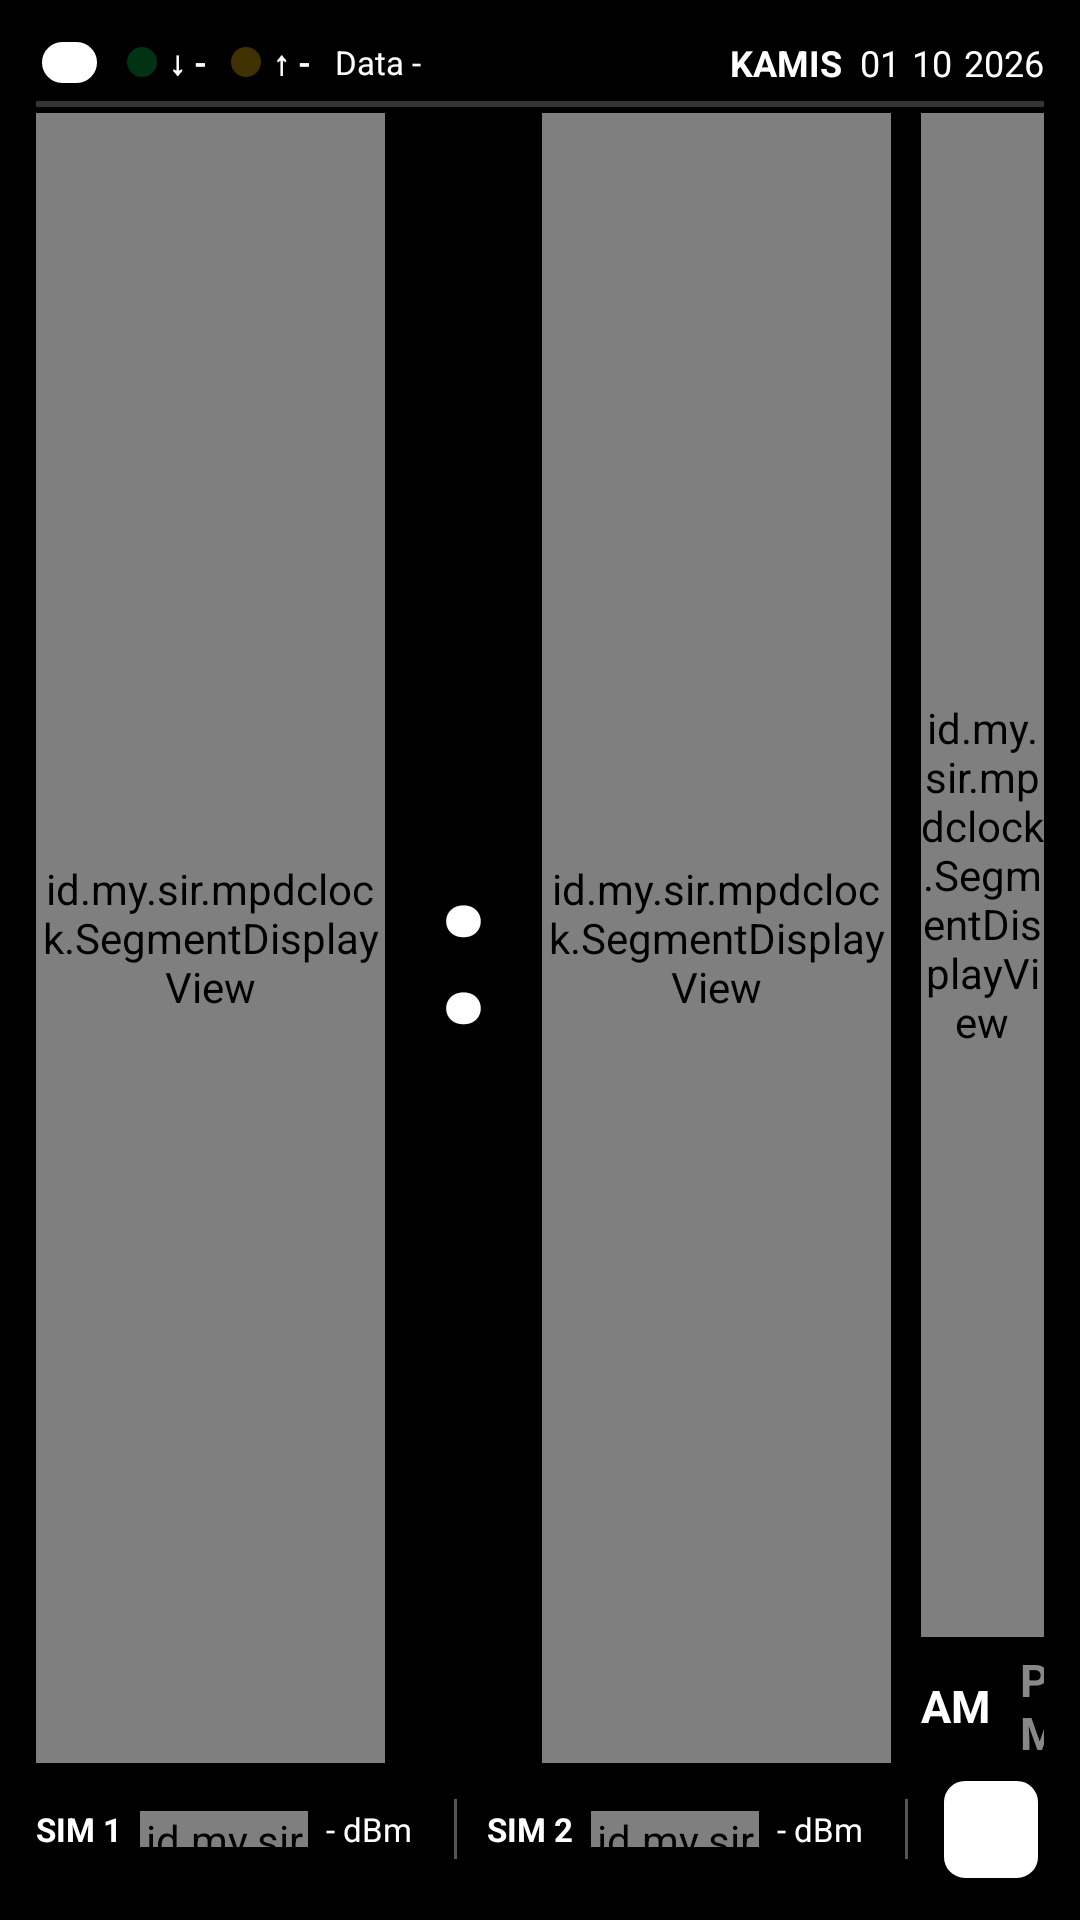

Write the Android layout XML for this screen, with the resource values it uses.
<!-- AndroidManifest.xml: application theme Theme.JamDigital -->
<!-- res/layout/activity_main_full.xml -->
<?xml version="1.0" encoding="utf-8"?>
<FrameLayout xmlns:android="http://schemas.android.com/apk/res/android"
    android:id="@+id/rootFrame"
    android:layout_width="match_parent"
    android:layout_height="match_parent"
    android:background="@android:color/black"
    android:keepScreenOn="true">

    <LinearLayout
        android:layout_width="match_parent"
        android:layout_height="match_parent"
        android:orientation="vertical"
        android:padding="12dp">

        
        <LinearLayout
            android:layout_width="match_parent"
            android:layout_height="wrap_content"
            android:gravity="center_vertical"
            android:orientation="horizontal">

            <TextView
                android:id="@+id/netBadge"
                android:layout_width="wrap_content"
                android:layout_height="wrap_content"
                android:background="@drawable/badge_outline"
                android:paddingHorizontal="5dp"
                android:paddingVertical="2dp"
                android:text="4G"
                android:textColor="@android:color/white"
                android:textSize="10sp"
                android:textStyle="bold" />

            <View
                android:id="@+id/ledDown"
                android:layout_width="10dp"
                android:layout_height="10dp"
                android:layout_marginStart="8dp"
                android:alpha="0.25"
                android:background="@drawable/led_green" />

            <TextView
                android:id="@+id/dlSpeed"
                android:layout_width="wrap_content"
                android:layout_height="wrap_content"
                android:layout_marginStart="4dp"
                android:maxLines="1"
                android:text="↓ -"
                android:textColor="@android:color/white"
                android:textSize="11sp"
                android:textStyle="bold" />

            <View
                android:id="@+id/ledUp"
                android:layout_width="10dp"
                android:layout_height="10dp"
                android:layout_marginStart="8dp"
                android:alpha="0.25"
                android:background="@drawable/led_yellow" />

            <TextView
                android:id="@+id/ulSpeed"
                android:layout_width="wrap_content"
                android:layout_height="wrap_content"
                android:layout_marginStart="4dp"
                android:maxLines="1"
                android:text="↑ -"
                android:textColor="@android:color/white"
                android:textSize="11sp"
                android:textStyle="bold" />

            <TextView
                android:id="@+id/dataUsageText"
                android:layout_width="wrap_content"
                android:layout_height="wrap_content"
                android:layout_marginStart="8dp"
                android:maxLines="1"
                android:text="Data -"
                android:textColor="@android:color/white"
                android:textSize="11sp" />

            <View
                android:layout_width="0dp"
                android:layout_height="1dp"
                android:layout_weight="1" />

            <TextView
                android:id="@+id/dayNameText"
                android:layout_width="wrap_content"
                android:layout_height="wrap_content"
                android:text="KAMIS"
                android:textColor="@android:color/white"
                android:textSize="12sp"
                android:textStyle="bold" />

            <TextView
                android:id="@+id/dateDayText"
                android:layout_width="wrap_content"
                android:layout_height="wrap_content"
                android:layout_marginStart="6dp"
                android:text="01"
                android:textColor="@android:color/white"
                android:textSize="12sp" />

            <TextView
                android:id="@+id/dateMonthText"
                android:layout_width="wrap_content"
                android:layout_height="wrap_content"
                android:layout_marginStart="4dp"
                android:text="10"
                android:textColor="@android:color/white"
                android:textSize="12sp" />

            <TextView
                android:id="@+id/dateYearText"
                android:layout_width="wrap_content"
                android:layout_height="wrap_content"
                android:layout_marginStart="4dp"
                android:text="2026"
                android:textColor="@android:color/white"
                android:textSize="12sp" />
        </LinearLayout>

        <View
            android:id="@+id/dividerTop"
            android:layout_width="match_parent"
            android:layout_height="2dp"
            android:layout_marginTop="4dp"
            android:layout_marginBottom="2dp"
            android:background="#333333" />

        
        <LinearLayout
            android:id="@+id/clockBox"
            android:layout_width="match_parent"
            android:layout_height="0dp"
            android:layout_weight="1"
            android:gravity="center"
            android:orientation="horizontal">

            <id.my.sir.mpdclock.SegmentDisplayView
                android:id="@+id/hourView"
                android:layout_width="0dp"
                android:layout_height="match_parent"
                android:layout_weight="1" />

            <TextView
                android:id="@+id/colonView"
                android:layout_width="wrap_content"
                android:layout_height="wrap_content"
                android:layout_marginHorizontal="16dp"
                android:text=":"
                android:textColor="@android:color/white"
                android:textSize="72sp"
                android:textStyle="bold" />

            <id.my.sir.mpdclock.SegmentDisplayView
                android:id="@+id/minView"
                android:layout_width="0dp"
                android:layout_height="match_parent"
                android:layout_weight="1" />

            <LinearLayout
                android:layout_width="0dp"
                android:layout_height="match_parent"
                android:layout_marginStart="10dp"
                android:layout_weight="0.35"
                android:gravity="center_horizontal"
                android:orientation="vertical">

                <id.my.sir.mpdclock.SegmentDisplayView
                    android:id="@+id/secView"
                    android:layout_width="match_parent"
                    android:layout_height="0dp"
                    android:layout_weight="1" />

                <LinearLayout
                    android:layout_width="wrap_content"
                    android:layout_height="wrap_content"
                    android:layout_marginTop="4dp"
                    android:gravity="center"
                    android:orientation="horizontal">

                    <TextView
                        android:id="@+id/amText"
                        android:layout_width="wrap_content"
                        android:layout_height="wrap_content"
                        android:layout_marginEnd="10dp"
                        android:text="AM"
                        android:textColor="@android:color/white"
                        android:textSize="15sp"
                        android:textStyle="bold" />

                    <TextView
                        android:id="@+id/pmText"
                        android:layout_width="wrap_content"
                        android:layout_height="wrap_content"
                        android:text="PM"
                        android:textColor="#888888"
                        android:textSize="15sp"
                        android:textStyle="bold" />
                </LinearLayout>
            </LinearLayout>
        </LinearLayout>

        
        <LinearLayout
            android:layout_width="match_parent"
            android:layout_height="wrap_content"
            android:layout_marginTop="4dp"
            android:gravity="center"
            android:orientation="horizontal">

            <TextView
                android:id="@+id/sim1Label"
                android:layout_width="wrap_content"
                android:layout_height="wrap_content"
                android:text="SIM 1"
                android:textColor="@android:color/white"
                android:textSize="11sp"
                android:textStyle="bold" />

            <id.my.sir.mpdclock.SignalBarsView
                android:id="@+id/sim1Bars"
                android:layout_width="56dp"
                android:layout_height="12dp"
                android:layout_marginStart="6dp" />

            <TextView
                android:id="@+id/sim1Dbm"
                android:layout_width="wrap_content"
                android:layout_height="wrap_content"
                android:layout_marginStart="6dp"
                android:text="- dBm"
                android:textColor="@android:color/white"
                android:textSize="11sp" />

            <TextView
                android:id="@+id/sim1Band"
                android:layout_width="wrap_content"
                android:layout_height="wrap_content"
                android:layout_marginStart="4dp"
                android:text=""
                android:textColor="@android:color/white"
                android:textSize="11sp" />

            <View
                android:layout_width="1dp"
                android:layout_height="20dp"
                android:layout_marginHorizontal="10dp"
                android:background="#555555" />

            <TextView
                android:id="@+id/sim2Label"
                android:layout_width="wrap_content"
                android:layout_height="wrap_content"
                android:text="SIM 2"
                android:textColor="@android:color/white"
                android:textSize="11sp"
                android:textStyle="bold" />

            <id.my.sir.mpdclock.SignalBarsView
                android:id="@+id/sim2Bars"
                android:layout_width="56dp"
                android:layout_height="12dp"
                android:layout_marginStart="6dp" />

            <TextView
                android:id="@+id/sim2Dbm"
                android:layout_width="wrap_content"
                android:layout_height="wrap_content"
                android:layout_marginStart="6dp"
                android:text="- dBm"
                android:textColor="@android:color/white"
                android:textSize="11sp" />

            <TextView
                android:id="@+id/sim2Band"
                android:layout_width="wrap_content"
                android:layout_height="wrap_content"
                android:layout_marginStart="4dp"
                android:text=""
                android:textColor="@android:color/white"
                android:textSize="11sp" />

            <View
                android:layout_width="1dp"
                android:layout_height="20dp"
                android:layout_marginHorizontal="10dp"
                android:background="#555555" />

            <TextView
                android:id="@+id/tempText"
                android:layout_width="wrap_content"
                android:layout_height="wrap_content"
                android:background="@drawable/badge_outline"
                android:paddingHorizontal="8dp"
                android:paddingVertical="3dp"
                android:text="--°C"
                android:textColor="@android:color/white"
                android:textSize="12sp"
                android:textStyle="bold" />
        </LinearLayout>
    </LinearLayout>
</FrameLayout>
<!-- resources referenced by this layout -->
<resources>
  <!-- drawable badge_outline (drawable) -->
  <?xml version="1.0" encoding="utf-8"?>
  <shape xmlns:android="http://schemas.android.com/apk/res/android"
      android:shape="rectangle">
      <solid android:color="@android:color/white" />
      <stroke android:width="2dp" android:color="@android:color/black" />
      <corners android:radius="8dp" />
  </shape>
  <!-- drawable led_green (drawable) -->
  <?xml version="1.0" encoding="utf-8"?>
  <shape xmlns:android="http://schemas.android.com/apk/res/android"
      android:shape="oval">
      <solid android:color="#00C853" />
      <size
          android:width="14dp"
          android:height="14dp" />
  </shape>
  <!-- drawable led_yellow (drawable) -->
  <?xml version="1.0" encoding="utf-8"?>
  <shape xmlns:android="http://schemas.android.com/apk/res/android"
      android:shape="oval">
      <solid android:color="#FFC400" />
      <size
          android:width="14dp"
          android:height="14dp" />
  </shape>
  <style name="Theme.JamDigital" parent="android:Theme.Material.Light.NoActionBar">
          <item name="android:windowBackground">@android:color/white</item>
          
          <item name="android:windowFullscreen">true</item>
          <item name="android:windowNoTitle">true</item>
          <item name="android:windowContentOverlay">@null</item>
          <item name="android:statusBarColor">@android:color/transparent</item>
          <item name="android:navigationBarColor">@android:color/transparent</item>
      </style>
</resources>
